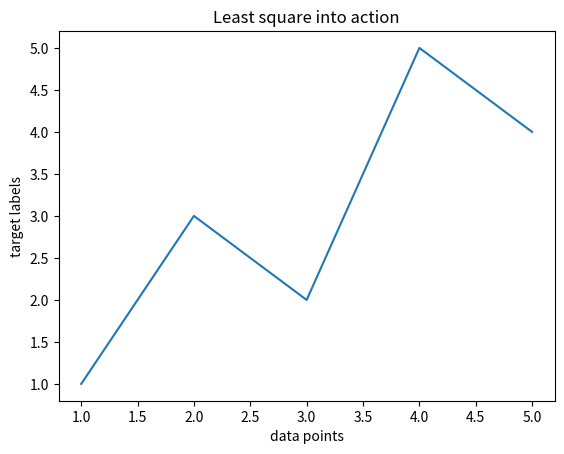

The matplotlib source for this figure:
"""
Making simple data load for Linear regression model

initiate simple noisy dataset for the linear regression testing
- test Linear regreession equation
- Build simple visualization tunel with the unit
"""

import matplotlib.pyplot as plt

X = [1, 2, 3, 4, 5]
Y = [1, 3, 2, 5, 4]

# plot creation
plt.plot(X, Y)

plt.xlabel("data points")
plt.ylabel("target labels")
plt.title("Least square into action")

plt.show()
